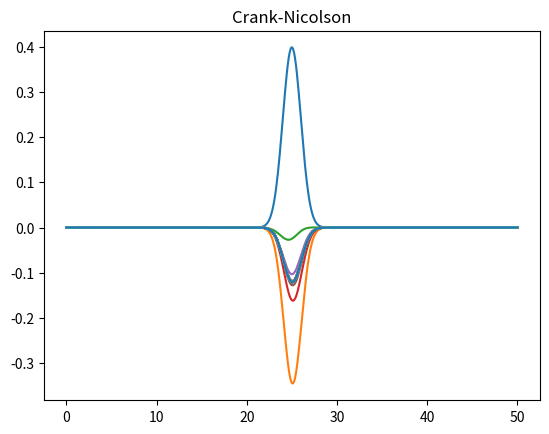

Source code (Python):
import numpy as np
from matplotlib import pyplot as plt

h = 0.1
tau = 0.0025
a = 50
T = 5
V = 1
N = int(a / h - 1)
sigma = 1


def parti21():
   

    def f(N):
        x     = np.linspace(0,a,N+1)
        n_max = int(T/tau)
        t     = np.linspace(0,n_max*tau,n_max+1)
        U     = np.zeros((n_max+1,N+1))
        U[0,:] = 1/(sigma*np.sqrt(2*np.pi))*np.exp(-((x-a/2)**2)/(2*sigma**2))
        un = U[0,: N]
        c  = V * tau / h

        return x, n_max, t, U, un, c

    def mat_id(N):
        return np.eye(N)

    def mat_M(N,c):
        M = np.zeros((N,N))
        d_c = -c/2 * np.ones((N-1,1))
        M += np.diagflat(d_c,-1) + np.diagflat(-d_c,1)
        M[0,N-1] = -c/2
        M[N-1,0] = c/2
        return M

    def mat_M_CN(N,c):
        M = np.zeros((N,N))
        d_c = -c/2 * np.ones((N-1,1))
        M += np.diagflat(d_c,-1) + np.diagflat(-d_c,1)
        return M


    def SolutionEC(N):
        x, n_max, t, U, un, c = f(N)
        
        Me = mat_M(N,c)
        In = mat_id(N)
        
        for n in range(n_max):
            un = (In-Me) @ un
            U[n+1,:N] = un
            U[n+1,N] = U[n+1,0]
        
        return x,t,U


    def SolutionCN(N):
        x, n_max, t, U, un, c = f(N)
        c = (V * tau) / (2*h)
        
        Me = mat_M_CN(N,c)
        In = mat_id(N)
        
        for n in range(n_max):
            un = np.linalg.solve(In + Me, (In - Me) @ un)
            U[n+1,:N] = un
            U[n+1,N] = U[n+1,0]

        return x,t,U
    

    xEC,tEC,uEC = SolutionEC(N)
    xCN,tCN,uCN = SolutionCN(N)
    

    l= [0,0.5,1,1.5,2]

    for i in l:
        plt.plot(xEC,uEC[int(i/tau),:],label="t="+str(tEC))

    plt.title("Explicite centré")
    plt.show()

    for i in l:
        plt.plot(xCN,uCN[int(i/tau),:],label="t="+str(tCN))

    plt.title("Crank-Nicolson")
    plt.show()

    
def parti22():
    mu = 1
    T = 10


    def f(N):
        print(T)
        x     = np.linspace(0,a,N+1)
        n_max = int(T/tau)
        print(n_max)
        t     = np.linspace(0,n_max*tau,n_max+1)
        U     = np.zeros((n_max+1,N+1))
        U[0,:] = 1/(sigma*np.sqrt(2*np.pi))*np.exp(-((x-a/2)**2)/(2*sigma**2))
        un = U[0,: N]

        return x, n_max, t, U, un 

    def mat_I(N):
        return np.eye(N)

    
    def SolutionCN_2(N):

        def mat_M(N):
            M = np.zeros((N,N))
            M += np.diagflat(-1*np.ones((N-1,1)),-1) + np.diagflat(1*np.ones((N-1,1)),1)
            M = M*(1/(2*h))
            return M
    
        def mat_A(N):
            A = -2 * np.eye(N)
            A += np.diagflat(-1*np.ones((N-1,1)),-1)  + np.diagflat(1*np.ones((N-1,1)),1)
            A = A * (1/h**2)
            return A
        
        x, n_max, t, U, un = f(N)
        c = (V * tau) / 2
        d = (mu * tau) / 2

        M = mat_M(N)
        A = mat_A(N)
        In = mat_I(N)
        
        for n in range(n_max):
            un = np.linalg.solve((In + c * M - d * A), (In - c * M + d * A) @ un)
            U[n+1,:N] = un
            U[n+1,N] = U[n+1,0]

        return x,t,U
    
    def SolutionCN_3(N):

        def mat_M(N):
            M = np.zeros((N,N))
            M += np.diagflat(-1*np.ones((N-1,1)),-1) + np.diagflat(1*np.ones((N-1,1)),1)
            M[:,-1] = M[:,-2]*h
            M = M*(1/(2*h))
            return M
        
        def mat_A(N):
            A = -2 * np.eye(N)
            A += np.diagflat(-1*np.ones((N-1,1)),-1)  + np.diagflat(1*np.ones((N-1,1)),1)
            A[:,-1] = A[:,-2]*h
            A = A * (1/h**2)
            return A

        x, n_max, t, U, un = f(N)
        c = (V * tau) / 2
        d = (mu * tau) / 2

        M = mat_M(N)
        A = mat_A(N)
        In = mat_I(N)

        
        for n in range(n_max):
            un = np.linalg.solve((In + c * M - d * A), (In - c * M + d * A) @ un)
            U[n+1,:N] = un
            U[n+1,N] = U[n+1,0]

        return x,t,U
    
    def SolutionCN_4(N):

        def mat_M(N):
            M = np.zeros((N,N))
            M += np.diagflat(-1*np.ones((N-1,1)),-1) + np.diagflat(1*np.ones((N-1,1)),1)
            M[:,-1] = M[:,-2]*h
            M = M*(1/(2*h))
            return M
        
        def mat_A(N):
            A = -2 * np.eye(N)
            A += np.diagflat(-1*np.ones((N-1,1)),-1)  + np.diagflat(1*np.ones((N-1,1)),1)
            A[:,-1] = A[:,-2]*h
            A = A * (1/h**2)
            return A

        def mat_F(N):
            F = np.zeros((n_max + 1, N))  # Initialisation de la matrice F
            x = np.linspace(0, a, N + 1)  # Grille des positions
            # Remplissage des coefficients de la matrice F
            for n in range(n_max):
                for j in range(N):
                    f_nj = 1 / (sigma * np.sqrt(2 * np.pi)) * np.exp(-((x[j] - a/2)**2) / (2 * sigma**2))
                    F[n, j] = f_nj
            
            return F
        

        x, n_max, t, U, un = f(N)
        c = (V * tau) / 2
        d = (mu * tau) / 2

        M = mat_M(N)
        A = mat_A(N)
        In = mat_I(N)

        Fnj = mat_F(N)
        
        for n in range(n_max):
            un = np.linalg.solve((In + c * M - d * A), (In - c * M + d * A) @ (np.add(un,Fnj[0,:])))
            U[n+1,:N] = un
            U[n+1,N] = U[n+1,0]

        return x,t,U
    

    def SolutionCN_5(N):

        def mat_M(N):
            M = np.zeros((N,N))
            M += np.diagflat(-1*np.ones((N-1,1)),-1) + np.diagflat(1*np.ones((N-1,1)),1)
            M[:,-1] = M[:,-2]*h
            M = M*(1/(2*h))
            return M
        
        def mat_A(N):
            A = -2 * np.eye(N)
            A += np.diagflat(-1*np.ones((N-1,1)),-1)  + np.diagflat(1*np.ones((N-1,1)),1)
            A[:,-1] = A[:,-2]*h
            A = A * (1/h**2)
            return A

        def mat_F1(N):
            F = np.zeros((n_max + 1, N))  # Initialisation de la matrice F
            x = np.linspace(0, a, N + 1)  # Grille des positions
            print(t)
            # Remplissage des coefficients de la matrice F
            for n in range(n_max):
                print(n, "/", n_max)
                for j in range(N):
                    for z in t:
                        print(z)
                        z = int(z)
                        if z%2 == 0 :
                            print('TRUE')
                            f_nj = 1 / (sigma * np.sqrt(2 * np.pi)) * np.exp(-((x[j] - a/2)**2) / (2 * sigma**2))
                            
                        else :
                            f_nj = 0

                        F[n, j] = f_nj
                    
            return F
        

        x, n_max, t, U, un = f(N)
        c = (V * tau) / 2
        d = (mu * tau) / 2

        M = mat_M(N)
        A = mat_A(N)
        In = mat_I(N)

        Fnj = mat_F1(N)
        print(Fnj)
        
        for n in range(n_max):
            un = np.linalg.solve((In + c * M - d * A), (In - c * M + d * A) @ (np.add(un,Fnj[0,:])))
            U[n+1,:N] = un 
            U[n+1,N] = U[n+1,0]

        return x,t,U, Fnj
    
 
    T = 2
    tau = 0.025

    xCN,tCN,uCN, Fnj = SolutionCN_5(N)
    



    #l= [0,0.5,1,1.5,2]
    l= [0,1,2,3,4,5,6,7,8,9,10]

    for i in tCN:
        plt.plot(xCN,uCN[int(i/tau),:],label="t="+str(tCN))

    plt.title("Crank-Nicolson")
    plt.show()

    return xCN,tCN,uCN, T, Fnj

if __name__ == "__main__":
   
    #parti21()
    P5 = parti22()

    U = P5[-3]

    tau = 0.025
    for i in P5[1]:
        print(max(U[int(i/tau),:]))